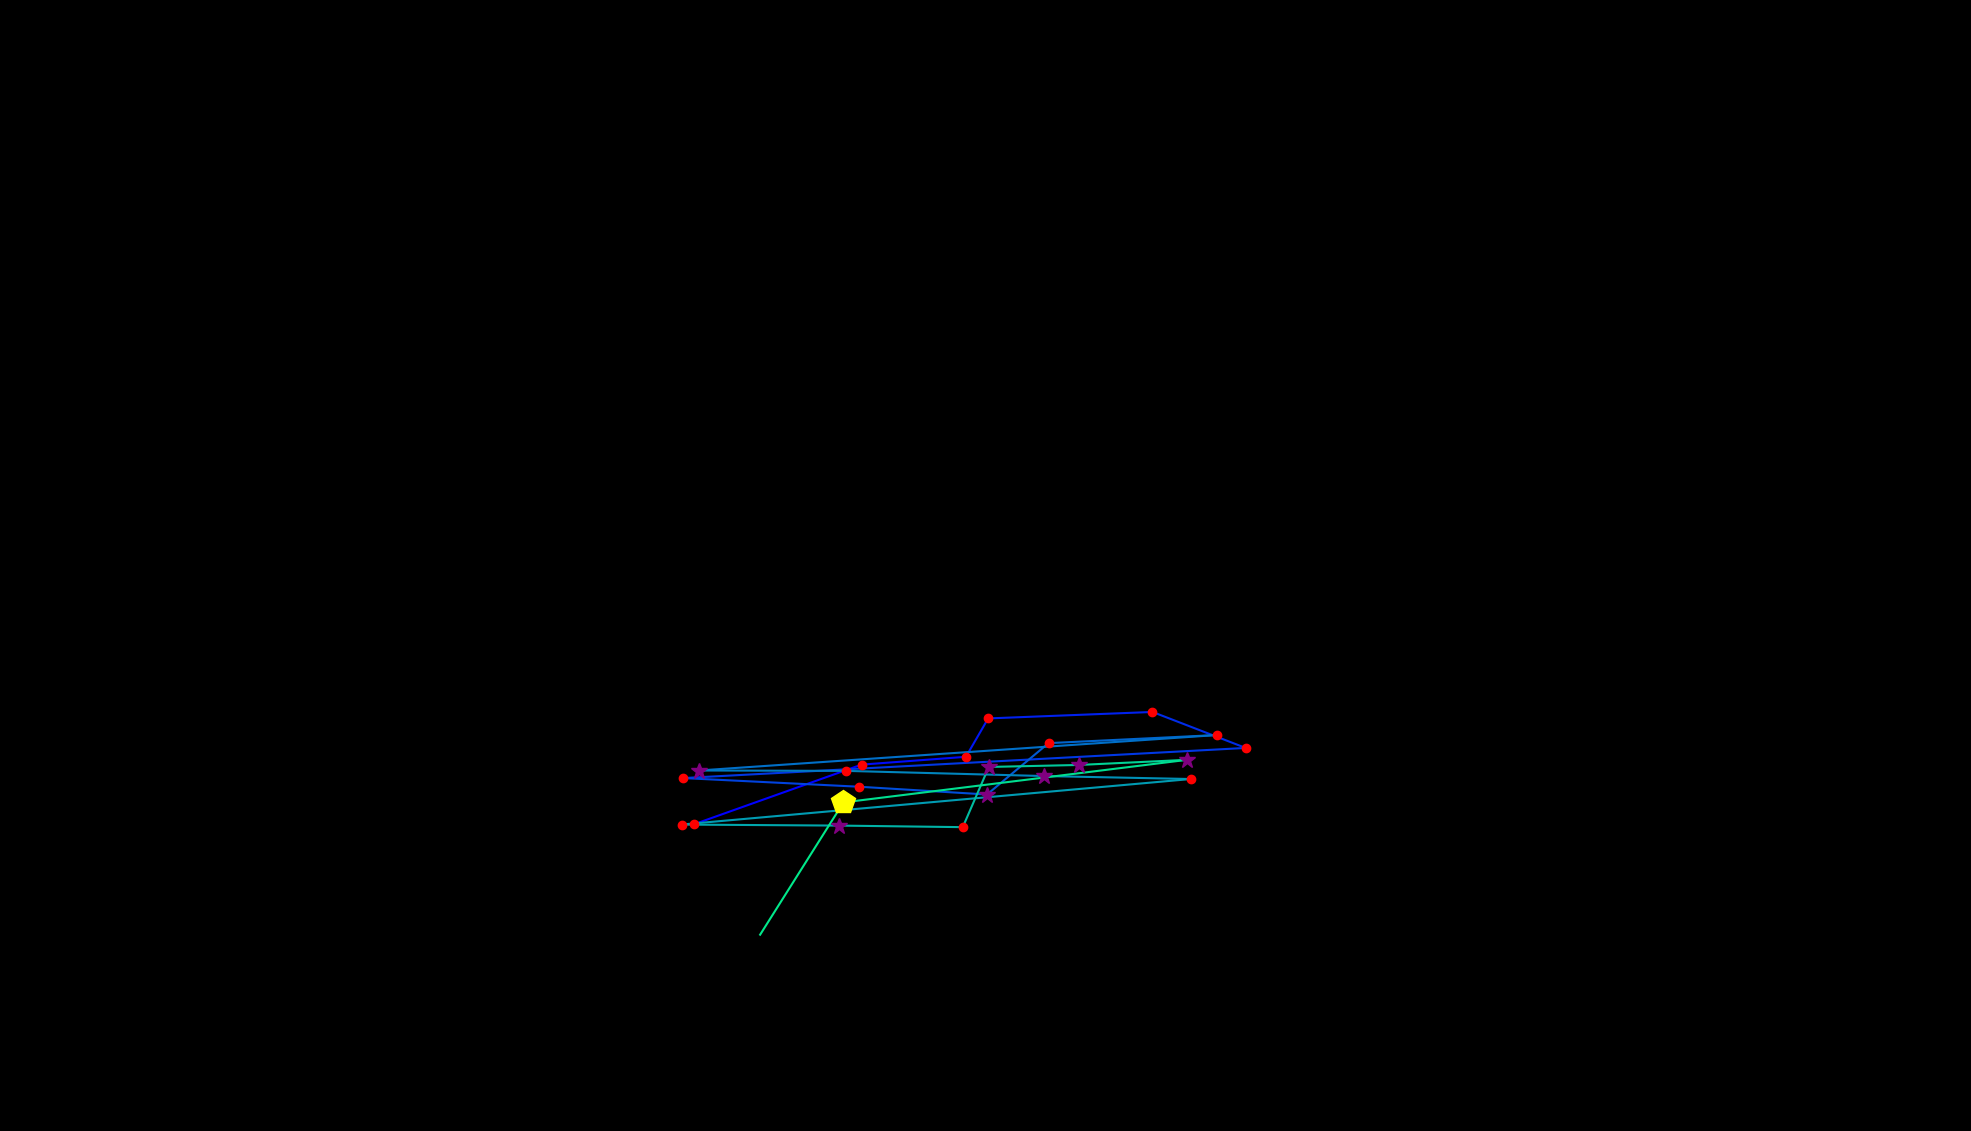

The table this chart was drawn from, first rows:
, fixation_id, timestamp, avg_gaze_x, avg_gaze_y, duration
0, 162.0, 46824, 900.9, 398.2, 192.8
1, 163.0, 47174, 1119, 475.8, 204.8
2, 164.0, 47439, 1254, 486, 120.5
3, 165.0, 47583, 1283, 535.8, 228.9
4, 166.0, 47884, 1497, 544.2, 168.7
5, 167.0, 48125, 1618, 497.5, 120.5
6, 168.0, 48378, 887.4, 458.4, 204.8
7, 169.0, 48607, 1116, 447.1, 204.8
8, 170.0, 48836, 1282, 437, 385.6
9, 171.0, 49246, 1362, 503.7, 204.8
10, 172.0, 49487, 1581, 514.3, 144.6
11, 173.0, 49692, 907.5, 468.2, 277.1
12, 174.0, 50005, 1098, 467.7, 132.5
13, 175.0, 50234, 1356, 461, 301.2
14, 176.0, 50559, 1547, 457.1, 216.9
15, 177.0, 50981, 885.1, 398, 241
16, 178.0, 51246, 1090, 396.6, 301.2
17, 179.0, 51572, 1250, 394.6, 241
18, 180.0, 51837, 1284, 472.8, 313.3
19, 181.0, 52186, 1401, 475.4, 277.1
20, 182.0, 52487, 1542, 482, 265.1
21, 183.0, 52825, 1095, 426.7, 457.9
22, 184.0, 53331, 987.2, 255, 12.05
